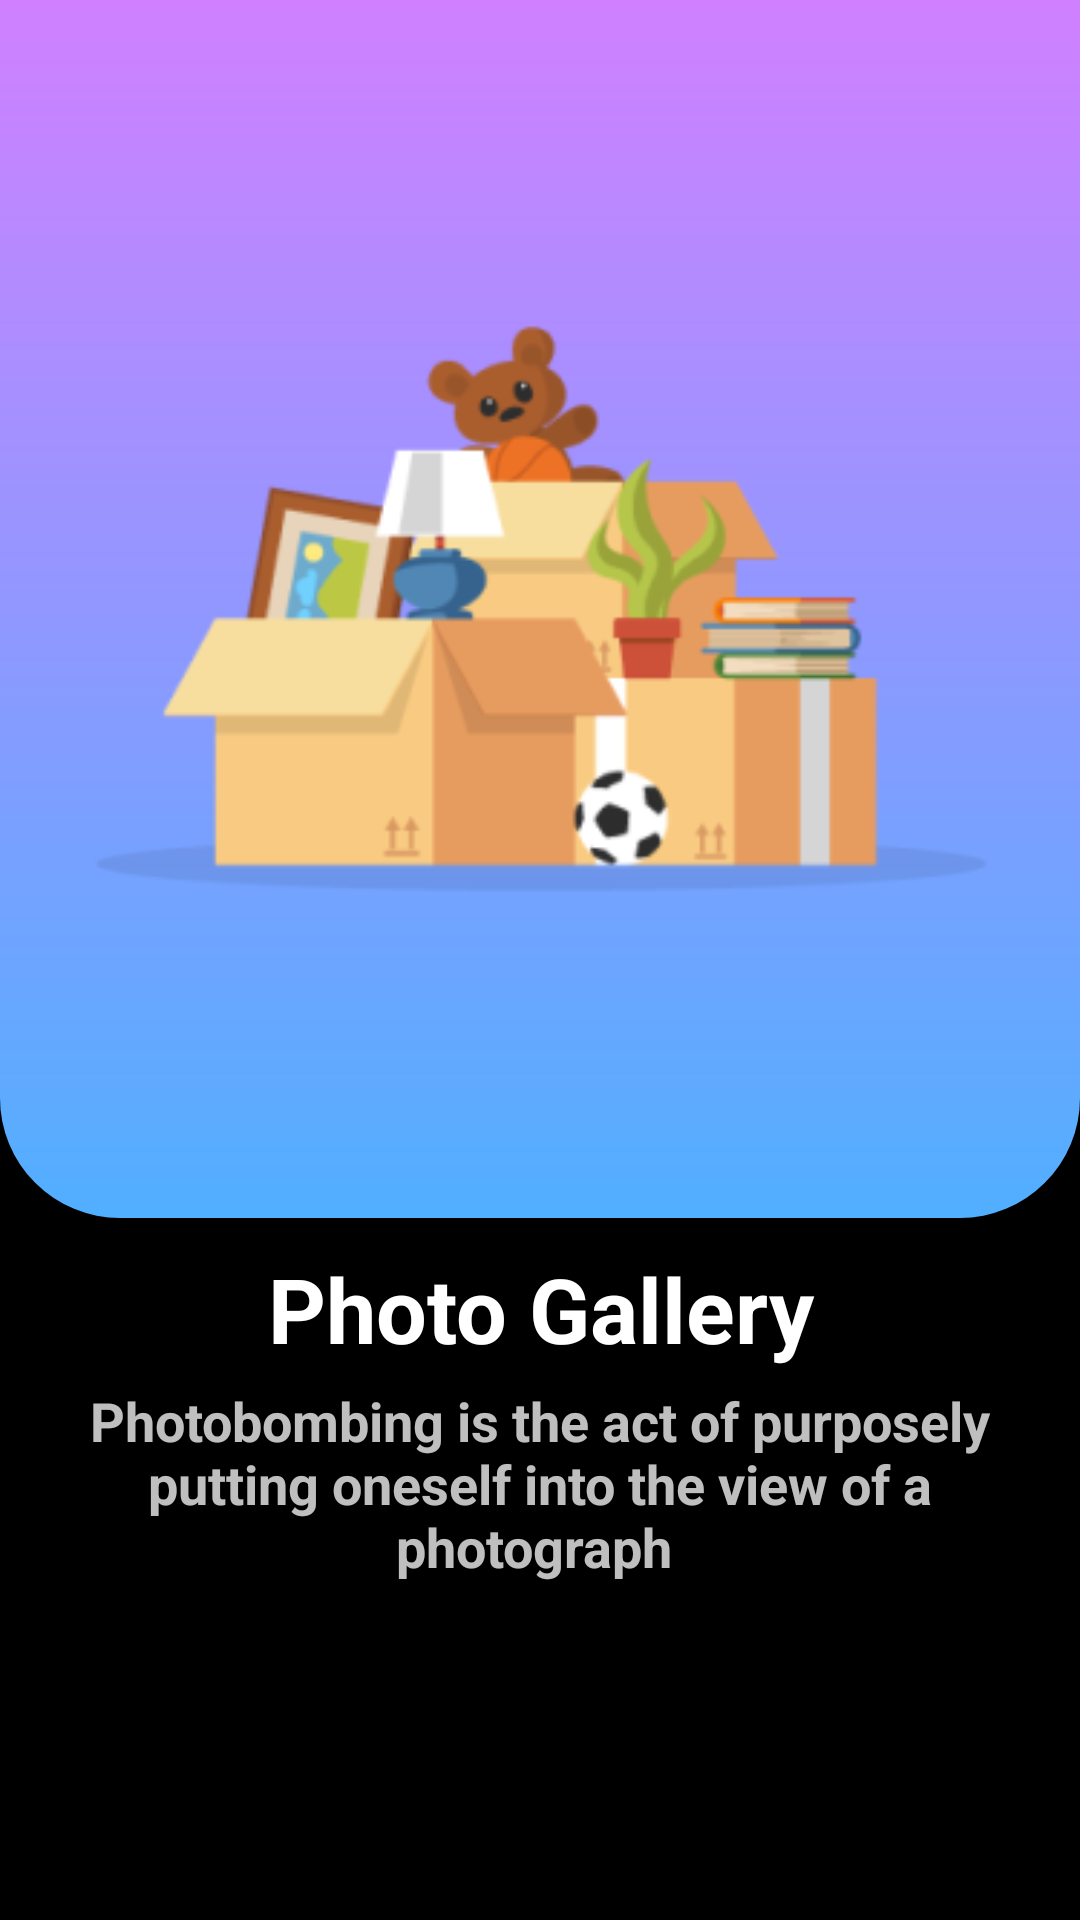

This screen was rendered from an Android layout file. Write that file and the resources it references.
<!-- AndroidManifest.xml: application theme Theme.Photobomb1 -->
<!-- res/layout/viewpage_item.xml -->
<?xml version="1.0" encoding="utf-8"?>
<LinearLayout xmlns:android="http://schemas.android.com/apk/res/android"
    xmlns:app="http://schemas.android.com/apk/res-auto"
    xmlns:tools="http://schemas.android.com/tools"
    android:layout_width="match_parent"
    android:layout_height="match_parent"
    android:background="@color/black"
    android:orientation="vertical">

    <LinearLayout
        android:layout_width="match_parent"
        android:layout_height="406dp"
        android:gravity="center"
        android:background="@drawable/view_pager_grediant"
        android:orientation="vertical">

        <ImageView
            android:id="@+id/imageView1"
            android:layout_width="wrap_content"
            android:layout_height="wrap_content"
            android:src="@drawable/teddy"
            android:layout_gravity="center"/>

    </LinearLayout>

    <LinearLayout
        android:layout_width="match_parent"
        android:layout_height="wrap_content"
        android:orientation="vertical"
        android:gravity="center"
        android:layout_marginTop="10dp">

        <TextView
            android:id="@+id/title"
            android:layout_width="match_parent"
            android:layout_height="wrap_content"
            android:text="Photo Gallery"
            android:textColor="@color/white"
            android:textSize="30dp"
            android:textStyle="bold"
            android:gravity="center"/>

        <TextView
            android:id="@+id/description"
            android:layout_width="320dp"
            android:layout_height="wrap_content"
            android:layout_marginTop="5dp"
            android:text="Photobombing is the act of purposely putting oneself into the view of a photograph "
            android:textStyle="bold"
            android:gravity="center"
            android:textColor="#BFFFFFFF"
            android:textSize="18sp"
            />


    </LinearLayout>

</LinearLayout>
<!-- resources referenced by this layout -->
<resources>
  <color name="black">#FF000000</color>
  <color name="white">#FFFFFFFF</color>
  <!-- drawable teddy: png bitmap (drawable, 20245 bytes) -->
  <!-- drawable view_pager_grediant (drawable) -->
  <?xml version="1.0" encoding="utf-8"?>
  <shape xmlns:android="http://schemas.android.com/apk/res/android">
  
      <gradient android:startColor="#d080ff" android:angle="-45"
          android:endColor="#51afff"/>
      <corners android:bottomLeftRadius="40dp"
          android:bottomRightRadius="40dp"/>
  
  </shape>
  <style name="Theme.Photobomb1" parent="Theme.MaterialComponents.DayNight.NoActionBar">
          
          <item name="colorPrimary">@color/purple_500</item>
          <item name="colorPrimaryVariant">@color/purple_700</item>
          <item name="colorOnPrimary">@color/white</item>
          
  
          
          <item name="colorSecondary">@color/teal_200</item>
          <item name="colorSecondaryVariant">@color/teal_700</item>
          <item name="colorOnSecondary">@color/black</item>
          
          <item name="android:statusBarColor">?attr/colorPrimaryVariant</item>
  
         
          
      </style>
  <color name="purple_500">#FF6200EE</color>
  <color name="purple_700">#FF3700B3</color>
  <color name="teal_200">#FF03DAC5</color>
  <color name="teal_700">#FF018786</color>
</resources>
